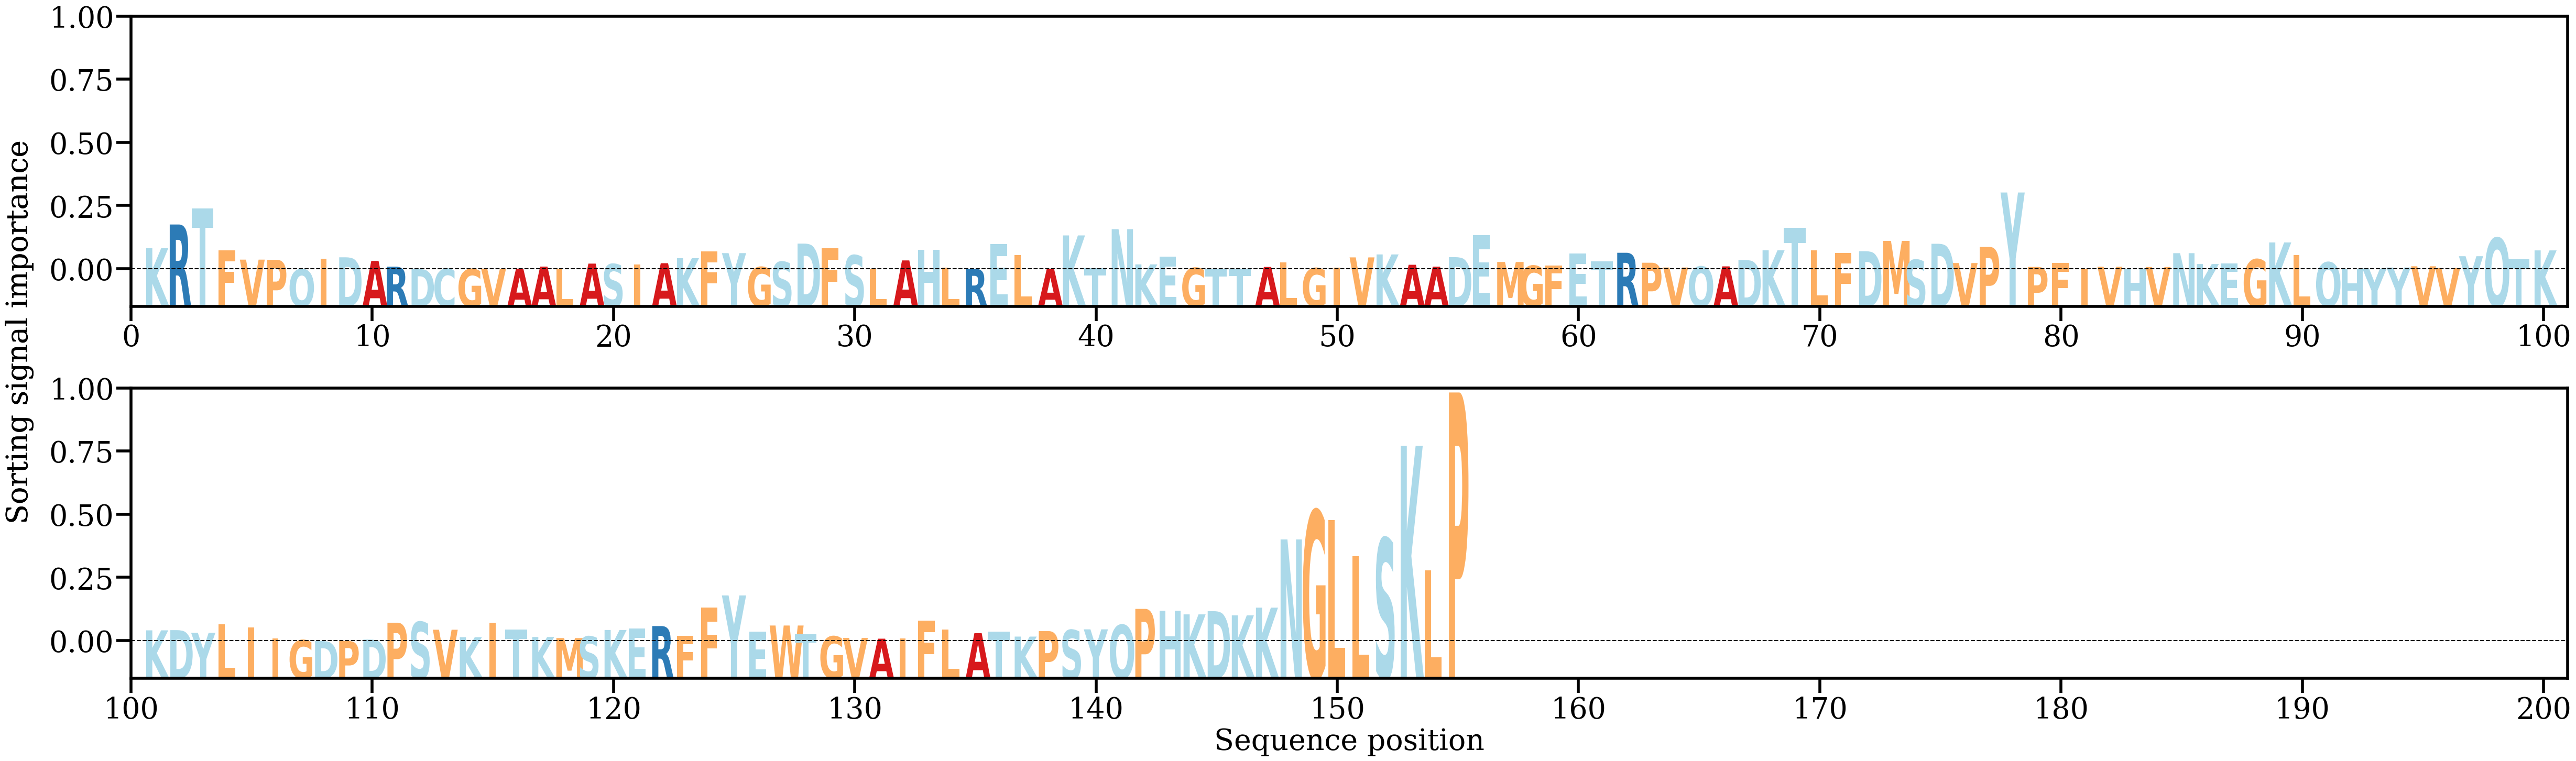

The table this chart was drawn from, first rows:
AA, Alpha
K, [0.00749073]
R, [0.01589055]
T, [0.02150815]
F, [0.00672566]
V, [0.00345581]
P, [0.00340189]
Q, [5.5037854e-05]
I, [0.00385843]
D, [0.00428128]
A, [0.00300672]
R, [0.00095121]
D, [0.00014637]
C, [0.00019016]
G, [9.541788e-05]
V, [0.00019269]
A, [0.00026613]
A, [0.0009881]
L, [0.00029621]
A, [0.00205001]
S, [0.00188685]
I, [0.00165433]
A, [0.00218979]
K, [0.0039698]
F, [0.0063277]
Y, [0.00575575]
G, [0.00083187]
S, [0.00267022]
D, [0.00913491]
F, [0.00749667]
S, [0.00498798]
L, [0.00029906]
A, [0.00317972]
H, [0.00685825]
L, [0.00060154]
R, [0.00022087]
E, [0.00897034]
L, [0.00503673]
A, [0.00017874]
K, [0.01202307]
T, [0.00050646]
N, [0.01423403]
K, [0.00176986]
E, [0.0045296]
G, [0.00053581]
T, [7.567314e-05]
T, [0.00019635]
A, [0.00087598]
L, [0.00252868]
G, [0.00044468]
I, [0.00053979]
V, [0.00425311]
K, [0.00529962]
A, [0.0016394]
A, [0.0009626]
D, [0.00432918]
E, [0.01202759]
M, [0.00263117]
G, [0.00128925]
F, [0.00141731]
E, [0.00565729]
... 95 more rows
